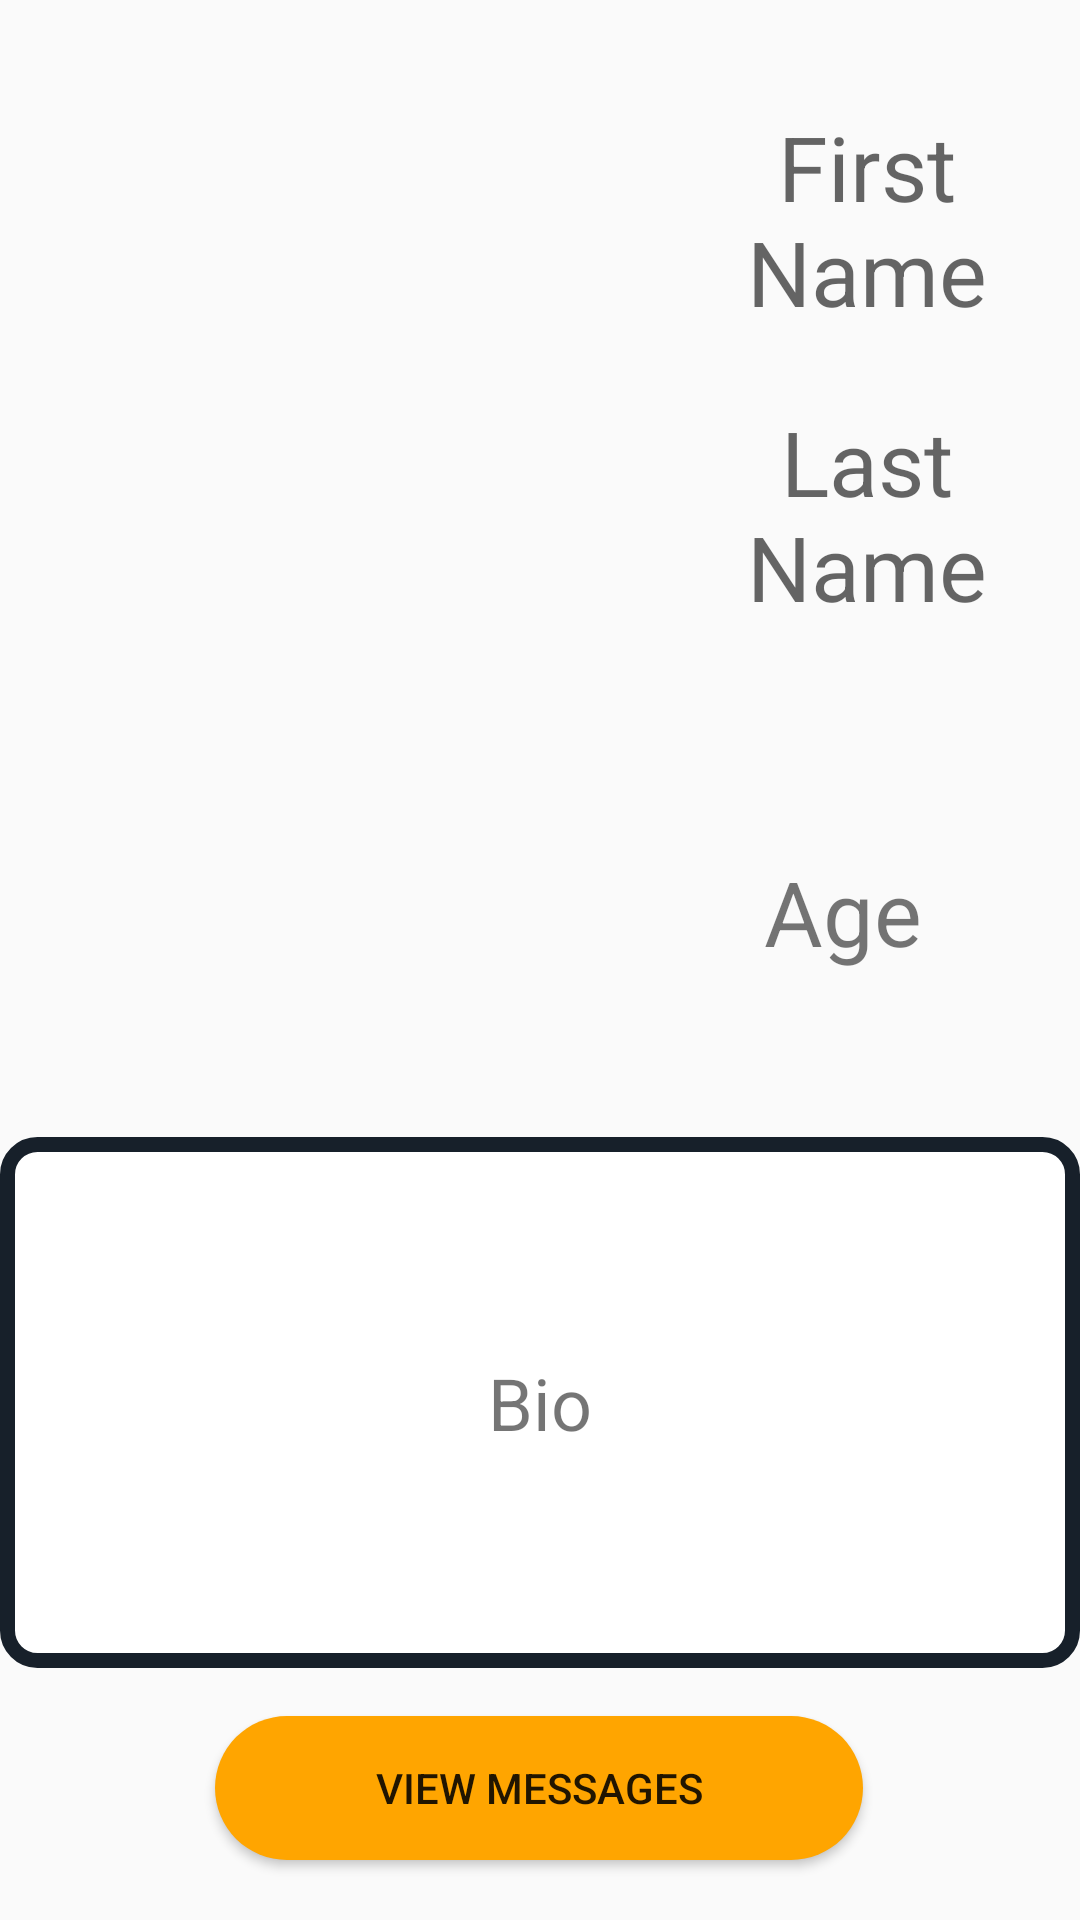

Here is an Android app screen rendered from its layout file. Give the layout XML and the strings, colors and styles it references.
<!-- AndroidManifest.xml: application theme pear -->
<!-- res/layout/activity_profile.xml -->
<?xml version="1.0" encoding="utf-8"?>
<android.support.constraint.ConstraintLayout xmlns:android="http://schemas.android.com/apk/res/android"
    xmlns:app="http://schemas.android.com/apk/res-auto"
    xmlns:tools="http://schemas.android.com/tools"
    android:layout_width="match_parent"
    android:layout_height="match_parent"
    tools:context=".ProfileActivity"

    tools:layout_editor_absoluteY="81dp">


        <TextView
            android:id="@+id/lastName"
            android:layout_width="0dp"
            android:layout_height="0dp"
            android:layout_marginBottom="34dp"
            android:gravity="center"
            android:hint="Last Name"
            android:textSize="30sp"
            app:layout_constraintBottom_toTopOf="@+id/age"
            app:layout_constraintEnd_toEndOf="parent"
            app:layout_constraintStart_toEndOf="@+id/profilePicture"
            app:layout_constraintTop_toBottomOf="@+id/firstName" />

        <TextView
            android:id="@+id/firstName"
            android:layout_width="0dp"
            android:layout_height="0dp"
            android:layout_marginTop="24dp"
            android:gravity="center"
            android:hint="First Name"
            android:textSize="30sp"
            app:layout_constraintBottom_toTopOf="@+id/lastName"
            app:layout_constraintEnd_toEndOf="parent"
            app:layout_constraintStart_toStartOf="@+id/lastName"
            app:layout_constraintTop_toTopOf="parent" />

        <ImageView
            android:id="@+id/profilePicture"
            android:layout_width="210dp"
            android:layout_height="273dp"
            android:layout_marginStart="8dp"
            android:layout_marginLeft="8dp"
            android:layout_marginTop="8dp"
            android:layout_marginBottom="8dp"
            android:cropToPadding="false"
            android:scaleType="centerCrop"
            app:layout_constraintBottom_toTopOf="@+id/editText3"
            app:layout_constraintStart_toStartOf="parent"
            app:layout_constraintTop_toTopOf="parent" />

        <TextView
            android:id="@+id/age"
            android:layout_width="0dp"
            android:layout_height="0dp"

            android:layout_marginEnd="16dp"
            android:layout_marginRight="16dp"
            android:layout_marginBottom="26dp"
            android:gravity="center"
            android:text="Age"
            android:textSize="30sp"
            app:layout_constraintBottom_toTopOf="@+id/editText3"
            app:layout_constraintEnd_toEndOf="parent"
            app:layout_constraintStart_toEndOf="@+id/profilePicture"
            app:layout_constraintTop_toBottomOf="@+id/lastName"
            tools:text="Age" />

        <TextView
            android:id="@+id/editText3"
            android:layout_width="0dp"
            android:layout_height="177dp"
            android:layout_marginBottom="16dp"
            android:background="@drawable/border"
            android:ems="10"
            android:gravity="center"
            android:inputType="textMultiLine"
            android:selectAllOnFocus="false"
            android:singleLine="false"
            android:text="Bio"
            android:textSize="24sp"
            app:layout_constraintBottom_toTopOf="@id/viewMessage"
            app:layout_constraintEnd_toEndOf="parent"
            app:layout_constraintStart_toStartOf="parent" />

        <Button
            android:id="@+id/viewMessage"
            android:layout_width="216dp"
            android:layout_height="wrap_content"
            android:layout_marginBottom="5dp"
            android:background="@drawable/button"
            android:text="View Messages"
            app:layout_constraintBottom_toBottomOf="parent"
            app:layout_constraintEnd_toEndOf="parent"
            app:layout_constraintHorizontal_bias="0.497"
            app:layout_constraintStart_toStartOf="parent"
            app:layout_constraintTop_toBottomOf="@+id/firstName"
            app:layout_constraintVertical_bias="0.968" />




</android.support.constraint.ConstraintLayout>
<!-- resources referenced by this layout -->
<resources>
  <!-- drawable border (drawable) -->
  <shape xmlns:android="http://schemas.android.com/apk/res/android">
  
      
      <solid android:color="#ffff" />
  
      
      <stroke android:width="5dp" android:color="#17202a" />
  
      
      <corners android:radius="10dp" />
  </shape>
  <!-- drawable button (drawable) -->
  <?xml version="1.0" encoding="utf-8"?>
  <shape xmlns:android="http://schemas.android.com/apk/res/android">
      <solid android:color="#FFA500"/>
      <corners android:radius="35dp"/>
  </shape>
  <style name="pear" parent="AppTheme" />
  <style name="AppTheme" parent="Theme.AppCompat.Light.DarkActionBar">
          
          <item name="colorPrimary">@color/colorPrimary</item>
          <item name="colorPrimaryDark">@color/colorPrimaryDark</item>
          <item name="colorAccent">@color/colorAccent</item>
      </style>
  <color name="colorPrimary">#CC800000</color>
  <color name="colorPrimaryDark">#CCFFA500</color>
  <color name="colorAccent">#8b0838</color>
</resources>
